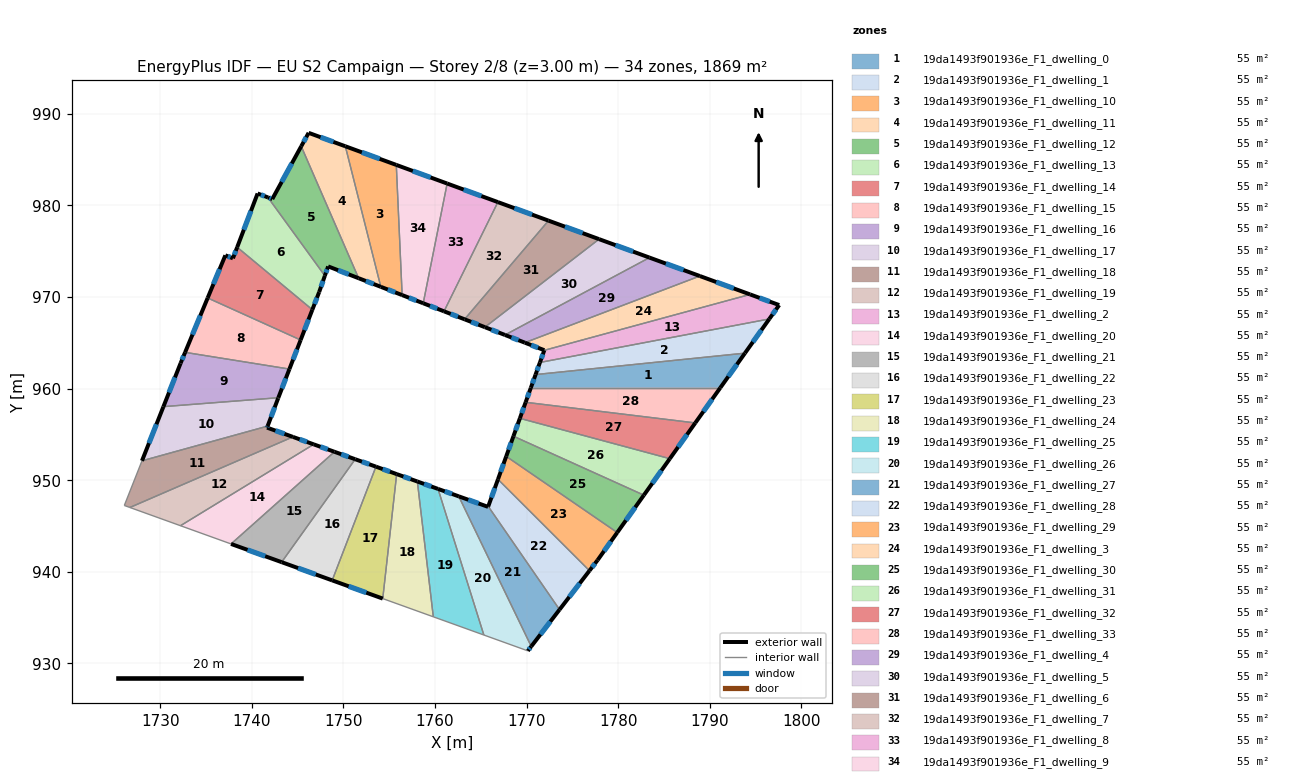
=== STOREY PLAN SPEC (per zone: floor XY polygon, exterior-wall plan segments, windows/doors) ===
zone 1: 19da1493f901936e_F1_dwelling_0  (55.0 m²)
  floor: (1793.83, 963.88) (1791.14, 960.09) (1770.46, 960.09) (1770.98, 961.54)
  exterior wall: (1770.98, 961.54) – (1770.46, 960.09)  [1.5 m]
    window: (1770.81, 961.07) – (1770.63, 960.56)  [0.6 m²]
  exterior wall: (1791.14, 960.09) – (1793.83, 963.88)  [4.6 m]
    window: (1792.02, 961.32) – (1792.96, 962.65)  [1.7 m²]
  interior walls: 2
zone 2: 19da1493f901936e_F1_dwelling_1  (55.0 m²)
  floor: (1796.49, 967.61) (1793.83, 963.88) (1770.98, 961.54) (1771.45, 962.86)
  exterior wall: (1771.45, 962.86) – (1770.98, 961.54)  [1.4 m]
    window: (1771.30, 962.43) – (1771.13, 961.97)  [0.5 m²]
  exterior wall: (1793.83, 963.88) – (1796.49, 967.61)  [4.6 m]
    window: (1794.70, 965.09) – (1795.63, 966.39)  [1.7 m²]
  interior walls: 2
zone 3: 19da1493f901936e_F1_dwelling_10  (55.0 m²)
  floor: (1755.77, 984.42) (1756.41, 970.21) (1754.08, 971.12) (1750.21, 986.46)
  exterior wall: (1754.08, 971.12) – (1756.41, 970.21)  [2.5 m]
    window: (1754.84, 970.82) – (1755.65, 970.51)  [0.9 m²]
  exterior wall: (1755.77, 984.42) – (1750.21, 986.46)  [5.9 m]
    window: (1753.96, 985.08) – (1752.02, 985.80)  [2.2 m²]
  interior walls: 2
zone 4: 19da1493f901936e_F1_dwelling_11  (55.0 m²)
  floor: (1750.21, 986.46) (1754.08, 971.12) (1751.66, 972.05) (1745.39, 986.45) (1746.20, 987.92)
  exterior wall: (1751.66, 972.05) – (1754.08, 971.12)  [2.6 m]
    window: (1752.45, 971.75) – (1753.29, 971.42)  [1.0 m²]
  exterior wall: (1746.20, 987.92) – (1745.39, 986.45)  [1.7 m]
    window: (1745.94, 987.45) – (1745.66, 986.93)  [0.6 m²]
  exterior wall: (1750.21, 986.46) – (1746.20, 987.92)  [4.3 m]
    window: (1748.91, 986.94) – (1747.51, 987.45)  [1.6 m²]
  interior walls: 2
zone 5: 19da1493f901936e_F1_dwelling_12  (55.0 m²)
  floor: (1745.39, 986.45) (1751.66, 972.05) (1748.33, 973.34) (1747.97, 972.33) (1741.76, 980.88) (1742.23, 980.70)
  exterior wall: (1748.33, 973.34) – (1751.66, 972.05)  [3.6 m]
    window: (1749.41, 972.93) – (1750.58, 972.47)  [1.3 m²]
  exterior wall: (1747.97, 972.33) – (1748.33, 973.34)  [1.1 m]
    window: (1748.09, 972.66) – (1748.22, 973.01)  [0.4 m²]
  exterior wall: (1742.23, 980.70) – (1741.76, 980.88)  [0.5 m]
    window: (1742.08, 980.75) – (1741.91, 980.82)  [0.2 m²]
  exterior wall: (1745.39, 986.45) – (1742.23, 980.70)  [6.6 m]
    window: (1744.37, 984.58) – (1743.26, 982.57)  [2.4 m²]
  interior walls: 2
zone 6: 19da1493f901936e_F1_dwelling_13  (55.0 m²)
  floor: (1741.76, 980.88) (1747.97, 972.33) (1747.35, 970.54) (1746.61, 968.62) (1738.40, 975.44) (1740.63, 981.30)
  exterior wall: (1747.35, 970.54) – (1747.97, 972.33)  [1.9 m]
    window: (1747.55, 971.12) – (1747.77, 971.75)  [0.7 m²]
  exterior wall: (1746.61, 968.62) – (1747.35, 970.54)  [2.1 m]
    window: (1746.85, 969.24) – (1747.11, 969.92)  [0.8 m²]
  exterior wall: (1740.63, 981.30) – (1738.40, 975.44)  [6.3 m]
    window: (1739.91, 979.40) – (1739.13, 977.35)  [2.3 m²]
  exterior wall: (1741.76, 980.88) – (1740.63, 981.30)  [1.2 m]
    window: (1741.39, 981.01) – (1741.00, 981.17)  [0.4 m²]
  interior walls: 2
zone 7: 19da1493f901936e_F1_dwelling_14  (55.0 m²)
  floor: (1746.61, 968.62) (1745.33, 965.31) (1735.18, 969.90) (1737.11, 974.55) (1737.94, 974.22) (1738.40, 975.44)
  exterior wall: (1738.40, 975.44) – (1737.94, 974.22)  [1.3 m]
    window: (1738.25, 975.04) – (1738.09, 974.62)  [0.5 m²]
  exterior wall: (1745.33, 965.31) – (1746.61, 968.62)  [3.5 m]
    window: (1745.75, 966.39) – (1746.19, 967.54)  [1.3 m²]
  exterior wall: (1737.11, 974.55) – (1735.18, 969.90)  [5.0 m]
    window: (1736.48, 973.04) – (1735.81, 971.41)  [1.8 m²]
  exterior wall: (1737.94, 974.22) – (1737.11, 974.55)  [0.9 m]
    window: (1737.67, 974.33) – (1737.38, 974.45)  [0.3 m²]
  interior walls: 2
zone 8: 19da1493f901936e_F1_dwelling_15  (55.0 m²)
  floor: (1745.33, 965.31) (1744.10, 962.14) (1732.72, 963.96) (1735.18, 969.90)
  exterior wall: (1744.10, 962.14) – (1745.33, 965.31)  [3.4 m]
    window: (1744.50, 963.17) – (1744.93, 964.28)  [1.2 m²]
  exterior wall: (1735.18, 969.90) – (1732.72, 963.96)  [6.4 m]
    window: (1734.38, 967.97) – (1733.52, 965.89)  [2.4 m²]
  interior walls: 2
zone 9: 19da1493f901936e_F1_dwelling_16  (55.0 m²)
  floor: (1744.10, 962.14) (1742.90, 959.01) (1730.35, 958.04) (1732.22, 962.77) (1732.72, 963.96)
  exterior wall: (1742.90, 959.01) – (1744.10, 962.14)  [3.4 m]
    window: (1743.29, 960.03) – (1743.71, 961.12)  [1.2 m²]
  exterior wall: (1732.22, 962.77) – (1730.35, 958.04)  [5.1 m]
    window: (1731.61, 961.23) – (1730.96, 959.57)  [1.9 m²]
  exterior wall: (1732.72, 963.96) – (1732.22, 962.77)  [1.3 m]
    window: (1732.56, 963.57) – (1732.38, 963.15)  [0.5 m²]
  interior walls: 2
zone 10: 19da1493f901936e_F1_dwelling_17  (55.0 m²)
  floor: (1742.90, 959.01) (1742.87, 958.95) (1741.72, 955.91) (1728.01, 952.12) (1730.35, 958.04)
  exterior wall: (1742.87, 958.95) – (1742.90, 959.01)  [0.1 m]
  exterior wall: (1741.72, 955.91) – (1742.87, 958.95)  [3.2 m]
    window: (1742.10, 956.90) – (1742.50, 957.96)  [1.2 m²]
  exterior wall: (1730.35, 958.04) – (1728.01, 952.12)  [6.4 m]
    window: (1729.59, 956.11) – (1728.77, 954.04)  [2.3 m²]
  interior walls: 2
zone 11: 19da1493f901936e_F1_dwelling_18  (55.0 m²)
  floor: (1744.49, 954.73) (1726.69, 947.03) (1726.08, 947.25) (1728.01, 952.12) (1741.72, 955.91) (1741.66, 955.75)
  exterior wall: (1741.66, 955.75) – (1741.72, 955.91)  [0.2 m]
    window: (1741.68, 955.80) – (1741.70, 955.86)  [0.1 m²]
  exterior wall: (1744.49, 954.73) – (1741.66, 955.75)  [3.0 m]
    window: (1743.57, 955.06) – (1742.58, 955.42)  [1.1 m²]
  interior walls: 4
zone 12: 19da1493f901936e_F1_dwelling_19  (55.0 m²)
  floor: (1746.76, 953.92) (1732.21, 945.04) (1726.69, 947.03) (1744.49, 954.73)
  exterior wall: (1746.76, 953.92) – (1744.49, 954.73)  [2.4 m]
    window: (1746.02, 954.18) – (1745.22, 954.47)  [0.9 m²]
  interior walls: 3
zone 13: 19da1493f901936e_F1_dwelling_2  (55.0 m²)
  floor: (1797.57, 969.12) (1796.49, 967.61) (1771.45, 962.86) (1771.93, 964.18) (1794.40, 970.29)
  exterior wall: (1771.93, 964.18) – (1771.45, 962.86)  [1.4 m]
    window: (1771.77, 963.75) – (1771.61, 963.29)  [0.5 m²]
  exterior wall: (1797.57, 969.12) – (1794.40, 970.29)  [3.4 m]
    window: (1796.54, 969.50) – (1795.43, 969.91)  [1.2 m²]
  exterior wall: (1796.49, 967.61) – (1797.57, 969.12)  [1.9 m]
    window: (1796.84, 968.10) – (1797.22, 968.63)  [0.7 m²]
  interior walls: 2
zone 14: 19da1493f901936e_F1_dwelling_20  (55.0 m²)
  floor: (1749.02, 953.11) (1737.73, 943.05) (1732.21, 945.04) (1746.76, 953.92)
  exterior wall: (1749.02, 953.11) – (1746.76, 953.92)  [2.4 m]
    window: (1748.29, 953.37) – (1747.49, 953.65)  [0.9 m²]
  interior walls: 3
zone 15: 19da1493f901936e_F1_dwelling_21  (55.0 m²)
  floor: (1751.29, 952.29) (1743.26, 941.06) (1737.73, 943.05) (1749.02, 953.11)
  exterior wall: (1751.29, 952.29) – (1749.02, 953.11)  [2.4 m]
    window: (1750.55, 952.56) – (1749.76, 952.84)  [0.9 m²]
  exterior wall: (1737.73, 943.05) – (1743.26, 941.06)  [5.9 m]
    window: (1739.53, 942.40) – (1741.46, 941.71)  [2.2 m²]
  interior walls: 2
zone 16: 19da1493f901936e_F1_dwelling_22  (55.0 m²)
  floor: (1753.55, 951.48) (1748.78, 939.07) (1743.26, 941.06) (1751.29, 952.29)
  exterior wall: (1753.55, 951.48) – (1751.29, 952.29)  [2.4 m]
    window: (1752.82, 951.75) – (1752.02, 952.03)  [0.9 m²]
  exterior wall: (1743.26, 941.06) – (1748.78, 939.07)  [5.9 m]
    window: (1745.05, 940.41) – (1746.98, 939.72)  [2.2 m²]
  interior walls: 2
zone 17: 19da1493f901936e_F1_dwelling_23  (55.0 m²)
  floor: (1755.81, 950.67) (1754.29, 937.08) (1748.78, 939.07) (1753.55, 951.48)
  exterior wall: (1755.81, 950.67) – (1753.55, 951.48)  [2.4 m]
    window: (1755.08, 950.94) – (1754.29, 951.22)  [0.9 m²]
  exterior wall: (1748.78, 939.07) – (1754.29, 937.08)  [5.9 m]
    window: (1750.57, 938.42) – (1752.50, 937.73)  [2.2 m²]
  interior walls: 2
zone 18: 19da1493f901936e_F1_dwelling_24  (55.0 m²)
  floor: (1758.07, 949.86) (1759.81, 935.09) (1754.29, 937.08) (1755.81, 950.67)
  exterior wall: (1758.07, 949.86) – (1755.81, 950.67)  [2.4 m]
    window: (1757.34, 950.13) – (1756.55, 950.41)  [0.9 m²]
  interior walls: 3
zone 19: 19da1493f901936e_F1_dwelling_25  (55.0 m²)
  floor: (1760.33, 949.05) (1765.33, 933.11) (1759.81, 935.09) (1758.07, 949.86)
  exterior wall: (1760.33, 949.05) – (1758.07, 949.86)  [2.4 m]
    window: (1759.59, 949.32) – (1758.80, 949.60)  [0.9 m²]
  interior walls: 3
zone 20: 19da1493f901936e_F1_dwelling_26  (55.0 m²)
  floor: (1762.59, 948.24) (1770.51, 931.86) (1770.13, 931.38) (1765.33, 933.11) (1760.33, 949.05)
  exterior wall: (1762.59, 948.24) – (1760.33, 949.05)  [2.4 m]
    window: (1761.86, 948.51) – (1761.06, 948.79)  [0.9 m²]
  exterior wall: (1770.13, 931.38) – (1770.51, 931.86)  [0.6 m]
    window: (1770.25, 931.53) – (1770.38, 931.70)  [0.2 m²]
  interior walls: 3
zone 21: 19da1493f901936e_F1_dwelling_27  (55.0 m²)
  floor: (1765.81, 947.15) (1773.59, 935.88) (1770.51, 931.86) (1762.59, 948.24) (1765.79, 947.09)
  exterior wall: (1765.79, 947.09) – (1762.59, 948.24)  [3.4 m]
    window: (1764.75, 947.47) – (1763.63, 947.87)  [1.2 m²]
  exterior wall: (1765.81, 947.15) – (1765.79, 947.09)  [0.1 m]
  exterior wall: (1770.51, 931.86) – (1773.59, 935.88)  [5.1 m]
    window: (1771.51, 933.17) – (1772.59, 934.57)  [1.9 m²]
  interior walls: 2
zone 22: 19da1493f901936e_F1_dwelling_28  (55.0 m²)
  floor: (1776.86, 940.13) (1773.59, 935.88) (1765.81, 947.15) (1766.87, 950.10)
  exterior wall: (1766.87, 950.10) – (1765.81, 947.15)  [3.1 m]
    window: (1766.53, 949.14) – (1766.16, 948.11)  [1.2 m²]
  exterior wall: (1773.59, 935.88) – (1776.86, 940.13)  [5.4 m]
    window: (1774.66, 937.26) – (1775.80, 938.75)  [2.0 m²]
  interior walls: 2
zone 23: 19da1493f901936e_F1_dwelling_29  (55.0 m²)
  floor: (1779.89, 944.29) (1777.75, 941.29) (1776.86, 940.13) (1766.87, 950.10) (1767.77, 952.61)
  exterior wall: (1767.77, 952.61) – (1766.87, 950.10)  [2.7 m]
    window: (1767.48, 951.79) – (1767.16, 950.92)  [1.0 m²]
  exterior wall: (1777.75, 941.29) – (1779.89, 944.29)  [3.7 m]
    window: (1778.45, 942.26) – (1779.20, 943.32)  [1.4 m²]
  exterior wall: (1776.86, 940.13) – (1777.75, 941.29)  [1.5 m]
    window: (1777.15, 940.50) – (1777.46, 940.91)  [0.5 m²]
  interior walls: 2
zone 24: 19da1493f901936e_F1_dwelling_3  (55.0 m²)
  floor: (1794.40, 970.29) (1771.93, 964.18) (1771.93, 964.20) (1769.80, 965.02) (1788.91, 972.29)
  exterior wall: (1771.93, 964.20) – (1771.93, 964.18)  [0.0 m]
  exterior wall: (1769.80, 965.02) – (1771.93, 964.20)  [2.3 m]
    window: (1770.50, 964.75) – (1771.24, 964.46)  [0.8 m²]
  exterior wall: (1794.40, 970.29) – (1788.91, 972.29)  [5.8 m]
    window: (1792.61, 970.94) – (1790.69, 971.64)  [2.1 m²]
  interior walls: 2
zone 25: 19da1493f901936e_F1_dwelling_30  (55.0 m²)
  floor: (1782.80, 948.37) (1779.89, 944.29) (1767.77, 952.61) (1768.56, 954.81)
  exterior wall: (1768.56, 954.81) – (1767.77, 952.61)  [2.3 m]
    window: (1768.30, 954.09) – (1768.03, 953.32)  [0.9 m²]
  exterior wall: (1779.89, 944.29) – (1782.80, 948.37)  [5.0 m]
    window: (1780.84, 945.62) – (1781.85, 947.05)  [1.8 m²]
  interior walls: 2
zone 26: 19da1493f901936e_F1_dwelling_31  (55.0 m²)
  floor: (1785.63, 952.36) (1782.80, 948.37) (1768.56, 954.81) (1769.26, 956.76)
  exterior wall: (1769.26, 956.76) – (1768.56, 954.81)  [2.1 m]
    window: (1769.03, 956.12) – (1768.79, 955.44)  [0.8 m²]
  exterior wall: (1782.80, 948.37) – (1785.63, 952.36)  [4.9 m]
    window: (1783.72, 949.67) – (1784.71, 951.06)  [1.8 m²]
  interior walls: 2
zone 27: 19da1493f901936e_F1_dwelling_32  (55.0 m²)
  floor: (1788.41, 956.26) (1785.63, 952.36) (1769.26, 956.76) (1769.89, 958.51)
  exterior wall: (1769.89, 958.51) – (1769.26, 956.76)  [1.9 m]
    window: (1769.69, 957.94) – (1769.47, 957.33)  [0.7 m²]
  exterior wall: (1785.63, 952.36) – (1788.41, 956.26)  [4.8 m]
    window: (1786.54, 953.62) – (1787.51, 954.99)  [1.8 m²]
  interior walls: 2
zone 28: 19da1493f901936e_F1_dwelling_33  (55.0 m²)
  floor: (1791.14, 960.09) (1788.41, 956.26) (1769.89, 958.51) (1770.46, 960.09)
  exterior wall: (1770.46, 960.09) – (1769.89, 958.51)  [1.7 m]
    window: (1770.27, 959.58) – (1770.08, 959.03)  [0.6 m²]
  exterior wall: (1788.41, 956.26) – (1791.14, 960.09)  [4.7 m]
    window: (1789.30, 957.51) – (1790.25, 958.85)  [1.7 m²]
  interior walls: 2
zone 29: 19da1493f901936e_F1_dwelling_4  (55.0 m²)
  floor: (1788.91, 972.29) (1769.80, 965.02) (1767.64, 965.86) (1783.41, 974.30)
  exterior wall: (1767.64, 965.86) – (1769.80, 965.02)  [2.3 m]
    window: (1768.34, 965.59) – (1769.10, 965.29)  [0.9 m²]
  exterior wall: (1788.91, 972.29) – (1783.41, 974.30)  [5.9 m]
    window: (1787.12, 972.95) – (1785.20, 973.65)  [2.1 m²]
  interior walls: 2
zone 30: 19da1493f901936e_F1_dwelling_5  (55.0 m²)
  floor: (1783.41, 974.30) (1767.64, 965.86) (1765.44, 966.71) (1777.91, 976.32)
  exterior wall: (1765.44, 966.71) – (1767.64, 965.86)  [2.4 m]
    window: (1766.16, 966.43) – (1766.92, 966.14)  [0.9 m²]
  exterior wall: (1783.41, 974.30) – (1777.91, 976.32)  [5.9 m]
    window: (1781.62, 974.96) – (1779.70, 975.66)  [2.1 m²]
  interior walls: 2
zone 31: 19da1493f901936e_F1_dwelling_6  (55.0 m²)
  floor: (1777.91, 976.32) (1765.44, 966.71) (1763.23, 967.57) (1772.39, 978.34)
  exterior wall: (1763.23, 967.57) – (1765.44, 966.71)  [2.4 m]
    window: (1763.95, 967.29) – (1764.72, 966.99)  [0.9 m²]
  exterior wall: (1777.91, 976.32) – (1772.39, 978.34)  [5.9 m]
    window: (1776.11, 976.98) – (1774.18, 977.68)  [2.2 m²]
  interior walls: 2
zone 32: 19da1493f901936e_F1_dwelling_7  (55.0 m²)
  floor: (1772.39, 978.34) (1763.23, 967.57) (1760.98, 968.44) (1766.86, 980.36)
  exterior wall: (1760.98, 968.44) – (1763.23, 967.57)  [2.4 m]
    window: (1761.71, 968.16) – (1762.50, 967.85)  [0.9 m²]
  exterior wall: (1772.39, 978.34) – (1766.86, 980.36)  [5.9 m]
    window: (1770.59, 979.00) – (1768.66, 979.71)  [2.2 m²]
  interior walls: 2
zone 33: 19da1493f901936e_F1_dwelling_8  (55.0 m²)
  floor: (1766.86, 980.36) (1760.98, 968.44) (1758.71, 969.32) (1761.32, 982.39)
  exterior wall: (1758.71, 969.32) – (1760.98, 968.44)  [2.4 m]
    window: (1759.45, 969.03) – (1760.24, 968.73)  [0.9 m²]
  exterior wall: (1766.86, 980.36) – (1761.32, 982.39)  [5.9 m]
    window: (1765.06, 981.02) – (1763.13, 981.73)  [2.2 m²]
  interior walls: 2
zone 34: 19da1493f901936e_F1_dwelling_9  (55.0 m²)
  floor: (1761.32, 982.39) (1758.71, 969.32) (1756.41, 970.21) (1755.77, 984.42)
  exterior wall: (1756.41, 970.21) – (1758.71, 969.32)  [2.5 m]
    window: (1757.16, 969.92) – (1757.96, 969.61)  [0.9 m²]
  exterior wall: (1761.32, 982.39) – (1755.77, 984.42)  [5.9 m]
    window: (1759.52, 983.05) – (1757.58, 983.76)  [2.2 m²]
  interior walls: 2

=== DERIVED (storey summary) ===
Building: EU S2 Campaign
Storey: 2 of 8  (floor level z = 3.00 m)
Storey gross floor area: 1869.4 m²
Zones on this storey: 34
  - 19da1493f901936e_F1_dwelling_0: floor 55.0 m²; exterior wall 6.2 m (18.5 m²); 2 window(s) 2.3 m²; WWR 12.2%
  - 19da1493f901936e_F1_dwelling_1: floor 55.0 m²; exterior wall 6.0 m (18.0 m²); 2 window(s) 2.2 m²; WWR 12.2%
  - 19da1493f901936e_F1_dwelling_10: floor 55.0 m²; exterior wall 8.4 m (25.3 m²); 2 window(s) 3.1 m²; WWR 12.2%
  - 19da1493f901936e_F1_dwelling_11: floor 55.0 m²; exterior wall 8.5 m (25.6 m²); 3 window(s) 3.1 m²; WWR 12.2%
  - 19da1493f901936e_F1_dwelling_12: floor 55.0 m²; exterior wall 11.7 m (35.2 m²); 4 window(s) 4.3 m²; WWR 12.2%
  - 19da1493f901936e_F1_dwelling_13: floor 55.0 m²; exterior wall 11.4 m (34.3 m²); 4 window(s) 4.2 m²; WWR 12.2%
  - 19da1493f901936e_F1_dwelling_14: floor 55.0 m²; exterior wall 10.8 m (32.3 m²); 4 window(s) 3.9 m²; WWR 12.2%
  - 19da1493f901936e_F1_dwelling_15: floor 55.0 m²; exterior wall 9.8 m (29.5 m²); 2 window(s) 3.6 m²; WWR 12.2%
  - 19da1493f901936e_F1_dwelling_16: floor 55.0 m²; exterior wall 9.7 m (29.2 m²); 3 window(s) 3.6 m²; WWR 12.2%
  - 19da1493f901936e_F1_dwelling_17: floor 55.0 m²; exterior wall 9.7 m (29.0 m²); 2 window(s) 3.5 m²; WWR 12.1%
  - 19da1493f901936e_F1_dwelling_18: floor 55.0 m²; exterior wall 3.2 m (9.5 m²); 2 window(s) 1.2 m²; WWR 12.2%
  - 19da1493f901936e_F1_dwelling_19: floor 55.0 m²; exterior wall 2.4 m (7.2 m²); 1 window(s) 0.9 m²; WWR 12.2%
  - 19da1493f901936e_F1_dwelling_2: floor 55.0 m²; exterior wall 6.7 m (20.0 m²); 3 window(s) 2.4 m²; WWR 12.2%
  - 19da1493f901936e_F1_dwelling_20: floor 55.0 m²; exterior wall 2.4 m (7.2 m²); 1 window(s) 0.9 m²; WWR 12.2%
  - 19da1493f901936e_F1_dwelling_21: floor 55.0 m²; exterior wall 8.3 m (24.8 m²); 2 window(s) 3.0 m²; WWR 12.2%
  - 19da1493f901936e_F1_dwelling_22: floor 55.0 m²; exterior wall 8.3 m (24.8 m²); 2 window(s) 3.0 m²; WWR 12.2%
  - 19da1493f901936e_F1_dwelling_23: floor 55.0 m²; exterior wall 8.3 m (24.8 m²); 2 window(s) 3.0 m²; WWR 12.2%
  - 19da1493f901936e_F1_dwelling_24: floor 55.0 m²; exterior wall 2.4 m (7.2 m²); 1 window(s) 0.9 m²; WWR 12.2%
  - 19da1493f901936e_F1_dwelling_25: floor 55.0 m²; exterior wall 2.4 m (7.2 m²); 1 window(s) 0.9 m²; WWR 12.2%
  - 19da1493f901936e_F1_dwelling_26: floor 55.0 m²; exterior wall 3.0 m (9.1 m²); 2 window(s) 1.1 m²; WWR 12.2%
  - 19da1493f901936e_F1_dwelling_27: floor 55.0 m²; exterior wall 8.5 m (25.6 m²); 2 window(s) 3.1 m²; WWR 12.1%
  - 19da1493f901936e_F1_dwelling_28: floor 55.0 m²; exterior wall 8.5 m (25.5 m²); 2 window(s) 3.1 m²; WWR 12.2%
  - 19da1493f901936e_F1_dwelling_29: floor 55.0 m²; exterior wall 7.8 m (23.5 m²); 3 window(s) 2.9 m²; WWR 12.2%
  - 19da1493f901936e_F1_dwelling_3: floor 55.0 m²; exterior wall 8.1 m (24.4 m²); 2 window(s) 3.0 m²; WWR 12.2%
  - 19da1493f901936e_F1_dwelling_30: floor 55.0 m²; exterior wall 7.3 m (22.0 m²); 2 window(s) 2.7 m²; WWR 12.2%
  - 19da1493f901936e_F1_dwelling_31: floor 55.0 m²; exterior wall 7.0 m (20.9 m²); 2 window(s) 2.6 m²; WWR 12.2%
  - 19da1493f901936e_F1_dwelling_32: floor 55.0 m²; exterior wall 6.7 m (20.0 m²); 2 window(s) 2.4 m²; WWR 12.2%
  - 19da1493f901936e_F1_dwelling_33: floor 55.0 m²; exterior wall 6.4 m (19.2 m²); 2 window(s) 2.3 m²; WWR 12.2%
  - 19da1493f901936e_F1_dwelling_4: floor 55.0 m²; exterior wall 8.2 m (24.5 m²); 2 window(s) 3.0 m²; WWR 12.2%
  - 19da1493f901936e_F1_dwelling_5: floor 55.0 m²; exterior wall 8.2 m (24.6 m²); 2 window(s) 3.0 m²; WWR 12.2%
  - 19da1493f901936e_F1_dwelling_6: floor 55.0 m²; exterior wall 8.3 m (24.8 m²); 2 window(s) 3.0 m²; WWR 12.2%
  - 19da1493f901936e_F1_dwelling_7: floor 55.0 m²; exterior wall 8.3 m (24.9 m²); 2 window(s) 3.0 m²; WWR 12.2%
  - 19da1493f901936e_F1_dwelling_8: floor 55.0 m²; exterior wall 8.3 m (25.0 m²); 2 window(s) 3.1 m²; WWR 12.2%
  - 19da1493f901936e_F1_dwelling_9: floor 55.0 m²; exterior wall 8.4 m (25.1 m²); 2 window(s) 3.1 m²; WWR 12.2%
Zone adjacency (shared interzone walls):
  - 19da1493f901936e_F1_dwelling_0 ↔ 19da1493f901936e_F1_dwelling_1
  - 19da1493f901936e_F1_dwelling_0 ↔ 19da1493f901936e_F1_dwelling_33
  - 19da1493f901936e_F1_dwelling_1 ↔ 19da1493f901936e_F1_dwelling_2
  - 19da1493f901936e_F1_dwelling_10 ↔ 19da1493f901936e_F1_dwelling_11
  - 19da1493f901936e_F1_dwelling_10 ↔ 19da1493f901936e_F1_dwelling_9
  - 19da1493f901936e_F1_dwelling_11 ↔ 19da1493f901936e_F1_dwelling_12
  - 19da1493f901936e_F1_dwelling_12 ↔ 19da1493f901936e_F1_dwelling_13
  - 19da1493f901936e_F1_dwelling_13 ↔ 19da1493f901936e_F1_dwelling_14
  - 19da1493f901936e_F1_dwelling_14 ↔ 19da1493f901936e_F1_dwelling_15
  - 19da1493f901936e_F1_dwelling_15 ↔ 19da1493f901936e_F1_dwelling_16
  - 19da1493f901936e_F1_dwelling_16 ↔ 19da1493f901936e_F1_dwelling_17
  - 19da1493f901936e_F1_dwelling_17 ↔ 19da1493f901936e_F1_dwelling_18
  - 19da1493f901936e_F1_dwelling_18 ↔ 19da1493f901936e_F1_dwelling_19
  - 19da1493f901936e_F1_dwelling_19 ↔ 19da1493f901936e_F1_dwelling_20
  - 19da1493f901936e_F1_dwelling_2 ↔ 19da1493f901936e_F1_dwelling_3
  - 19da1493f901936e_F1_dwelling_20 ↔ 19da1493f901936e_F1_dwelling_21
  - 19da1493f901936e_F1_dwelling_21 ↔ 19da1493f901936e_F1_dwelling_22
  - 19da1493f901936e_F1_dwelling_22 ↔ 19da1493f901936e_F1_dwelling_23
  - 19da1493f901936e_F1_dwelling_23 ↔ 19da1493f901936e_F1_dwelling_24
  - 19da1493f901936e_F1_dwelling_24 ↔ 19da1493f901936e_F1_dwelling_25
  - 19da1493f901936e_F1_dwelling_25 ↔ 19da1493f901936e_F1_dwelling_26
  - 19da1493f901936e_F1_dwelling_26 ↔ 19da1493f901936e_F1_dwelling_27
  - 19da1493f901936e_F1_dwelling_27 ↔ 19da1493f901936e_F1_dwelling_28
  - 19da1493f901936e_F1_dwelling_28 ↔ 19da1493f901936e_F1_dwelling_29
  - 19da1493f901936e_F1_dwelling_29 ↔ 19da1493f901936e_F1_dwelling_30
  - 19da1493f901936e_F1_dwelling_3 ↔ 19da1493f901936e_F1_dwelling_4
  - 19da1493f901936e_F1_dwelling_30 ↔ 19da1493f901936e_F1_dwelling_31
  - 19da1493f901936e_F1_dwelling_31 ↔ 19da1493f901936e_F1_dwelling_32
  - 19da1493f901936e_F1_dwelling_32 ↔ 19da1493f901936e_F1_dwelling_33
  - 19da1493f901936e_F1_dwelling_4 ↔ 19da1493f901936e_F1_dwelling_5
  - 19da1493f901936e_F1_dwelling_5 ↔ 19da1493f901936e_F1_dwelling_6
  - 19da1493f901936e_F1_dwelling_6 ↔ 19da1493f901936e_F1_dwelling_7
  - 19da1493f901936e_F1_dwelling_7 ↔ 19da1493f901936e_F1_dwelling_8
  - 19da1493f901936e_F1_dwelling_8 ↔ 19da1493f901936e_F1_dwelling_9